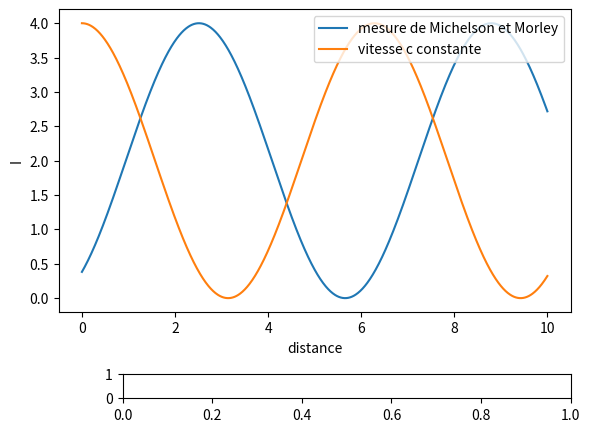

Reproduce this figure in Python. (Note: this script raises an exception after producing the figure.)
# -*- coding: utf-8 -*-
"""
Created on Tue Jan 24 23:11:47 2023

@author: GLD
"""

import numpy as np
import matplotlib.pyplot as plt
#import matplotlib.animation as anim    
from matplotlib.widgets import Slider, Button, RadioButtons

"""
Principe :
    Le programme trace une fonction Ã  l'aide de matplotlib
    Il ajoute des "widget" "Slider" qui permettent de modifier
    deux paramÃ¨tres de la fonction.

Mode d'emploi :
    (1) Mettre la fonction voulue dans "ma_fonction"
        Les deux paramÃ¨tres sont notÃ©s A et B.
    (2) Rentrer les valeurs initiales, min et max
        ainsi que le nom des paramÃ¨tres.


"""
lambda_ = 550E-9 # m
ve = 30E3 #m/s
c = 3E8 # m/s
L1 = 11 #m
L2 = 11 #m


def Phi(ve, L1, L2, lambda_): 
    beta = ve/c
    # Interferometre a 0 deg
    phi = 2*np.pi*(2*(L2-L1)+(2*L2-L1)*beta**2)/lambda_
    # interferometre tourne de 90 deg
    phip = 2*np.pi*(2*(L2-L1)+(L2-2*L1)*beta**2)/lambda_
    Phi = phip-phi
    return Phi

def michelson_morley(x,ve, L1, L2, lambda_):
    I0 = 1
    I = 2*I0*(1+np.cos(x+Phi(ve, L1, L2, lambda_)))
    return I



##### (1) DÃ©finition de la fonction
def ma_fonction(x):
    I0 = 1
    L1 = 11
    L2 = 11
    lambda_ = 550E-9
    phi = 2*np.pi*(2*(L2-L1)+(2*L2-L1)*A**2)/lambda_
    phip = 2*np.pi*(2*(L2-L1)+(L2-2*L1)*A**2)/lambda_
    Phi = phip-phi
    I = np.zeros(x.size)
    for i in range(x.size):
        I = 2*I0*(1+np.cos(x+Phi))
    return I


##### (2) DÃ©finition des paramÃ¨tres A et B
# Valeur initiale
A0 = ve/c
#B0 = 1
A = A0
#B = B0
# valeur extremales
Amin = 1/c
Amax = 1
#Bmin = 0
#Bmax = 2*A0
# Nom des paramÃ¨tres
Anom = "vitesse"
#Bnom = "vecteur d'onde"


##### DÃ©finition de l'axe des x 
# N est l nombre de points sur l'axe
N = 1001
x = np.linspace(0,10,N)

##### DÃ©finition du graphique
fig = plt.figure() #figure animation
# ax=plt.axes(xlim=(0,1.),ylim=(-1.2,2.05))  #Axes x et y
ax = plt.axes()
plt.subplots_adjust(left = 0.1,bottom=0.25)  #on place le graphique sur la page
courbe, = ax.plot(x,ma_fonction(x), label = 'mesure de Michelson et Morley')
ax.plot(x,michelson_morley(x,c, L1, L2, lambda_), label ='vitesse c constante')
plt.legend(loc = 'upper right')
plt.xlabel('distance')
plt.ylabel('I')
# premier slider
A_axSlider = plt.axes([0.2,0.07,0.7,0.05])
A_Slider = Slider(A_axSlider,Anom,Amin,Amax,A0)  
# deuxiÃ¨me slider
#B_axSlider = plt.axes([0.2,0.12,0.7,0.05])
#B_Slider = Slider(B_axSlider,Bnom,Bmin,Bmax,B0)

##### fonction pour modifier les paramÃ¨tres et actulaiser la courbe
def update(val):    
    global A#, B
    # on change la valeur des paramÃ¨tres
    A = A_Slider.val
    #B = B_Slider.val
    # on recalcul et on affiche la fonction
    courbe.set_ydata(ma_fonction(x))
    
A_Slider.on_changed(update)
#B_Slider.on_changed(update)

# On lance le calcul du graph
plt.show()